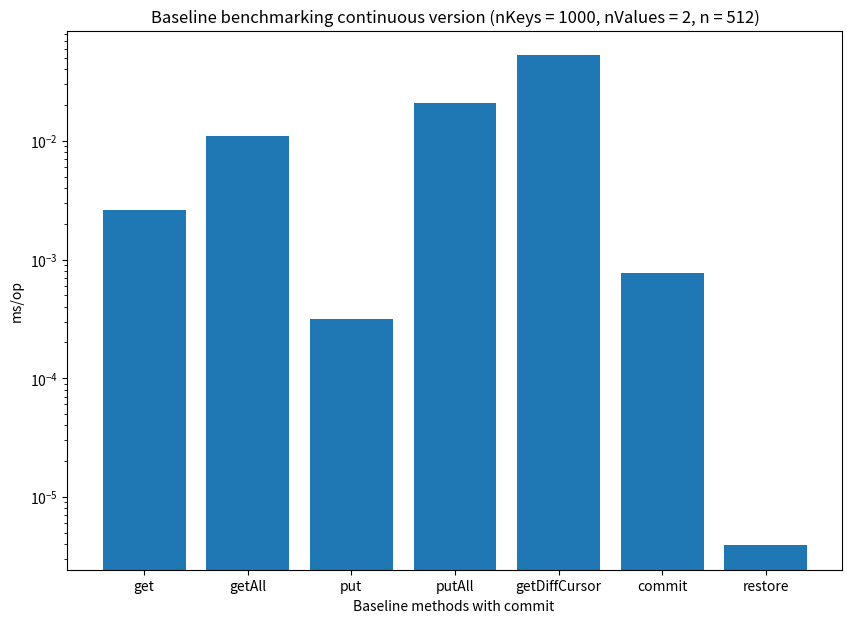

The matplotlib source for this figure:
import matplotlib.pyplot as plt
import numpy as np

np.random.seed(10)
data_get = []
data_get_all = []
data_put = []
data_put_all = []
data_getDiffCursor = []
data_commit = []
data_restore = []

data = [1.348/512, 5.612889143/512, 0.162/512, 10.619/512, 27.009/512, 0.397/512, 0.002/512]
methods = ['get', 'getAll', 'put', 'putAll', 'getDiffCursor', 'commit', 'restore']


fig = plt.figure(figsize =(10, 7))
ax = fig.add_subplot()

ax.set(
    axisbelow=True,
    title='Baseline benchmarking continuous version (nKeys = 1000, nValues = 2, n = 512)',
    xlabel='Baseline methods with commit ',
    ylabel='ms/op',
)

ax.set_yscale("log")
plt.bar(methods, data)
plt.show()
